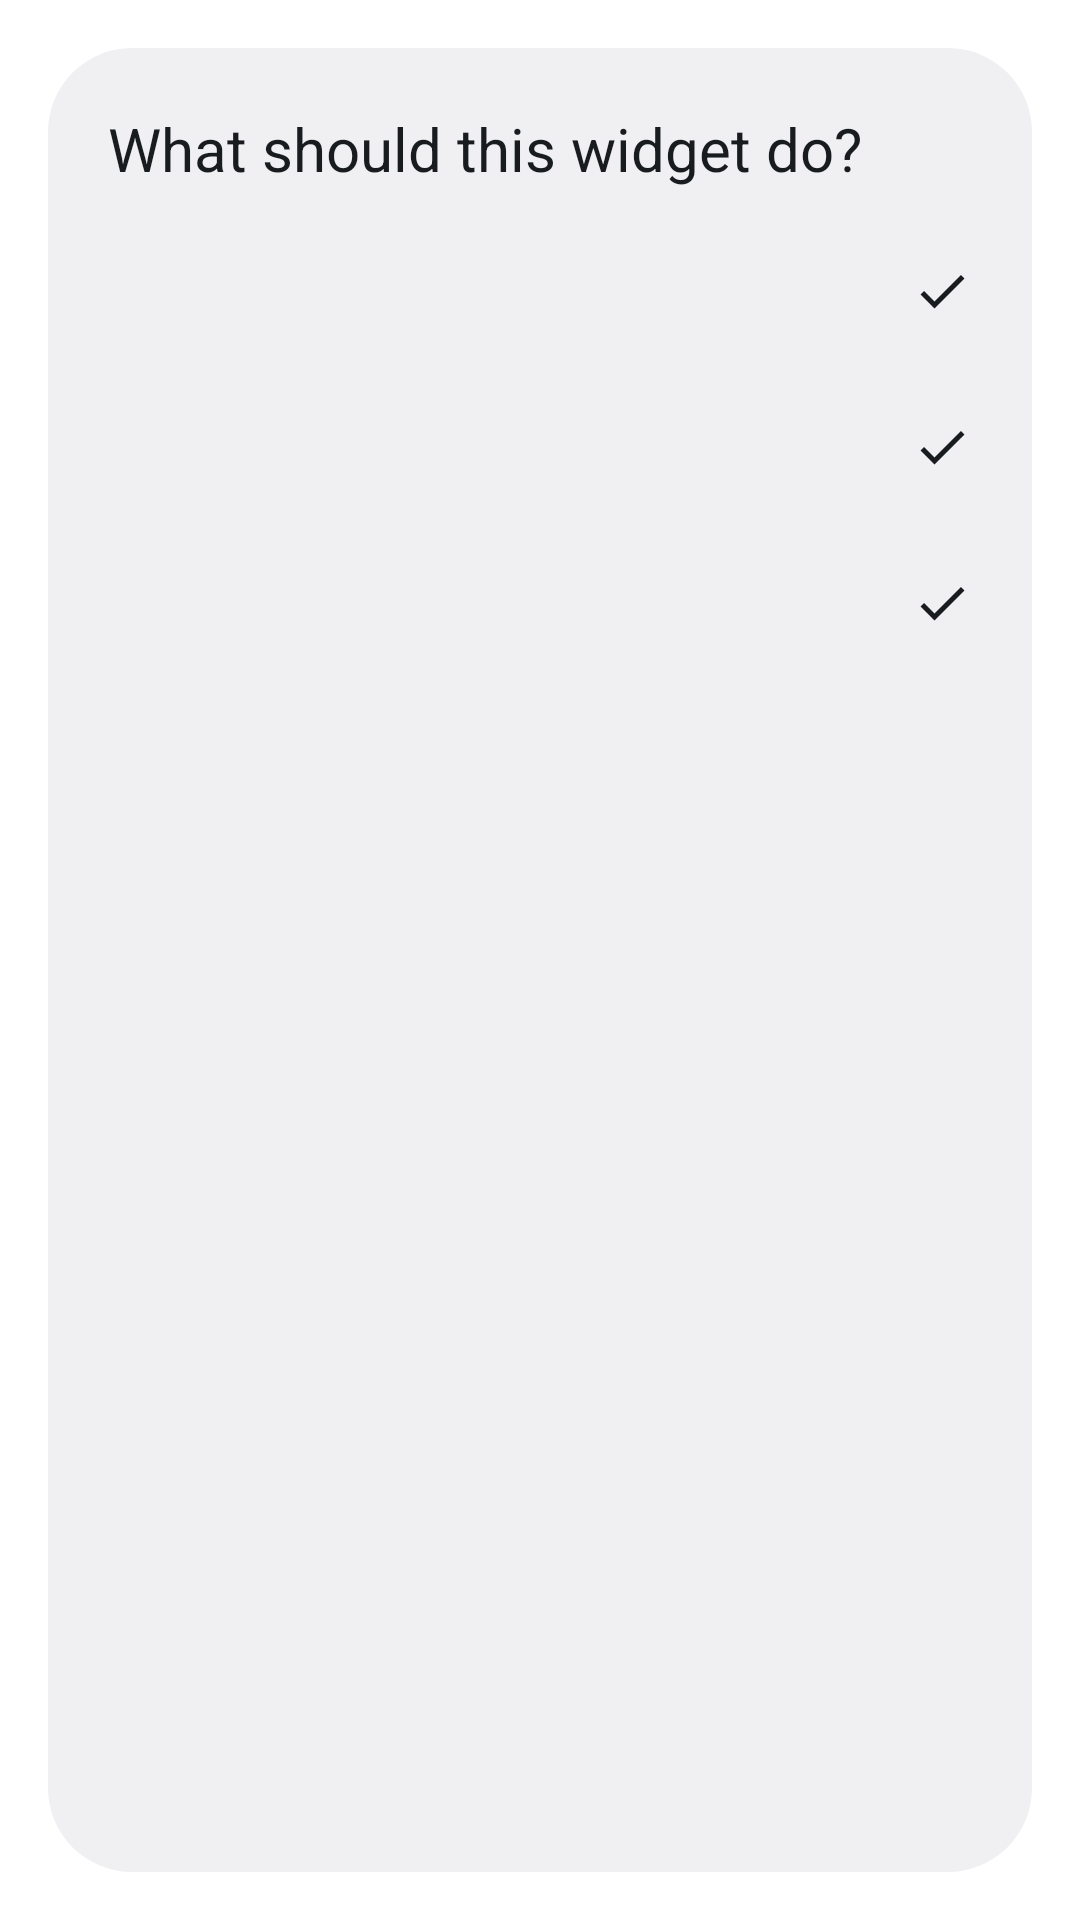

The Android layout XML behind this screen, and the referenced resources:
<!-- AndroidManifest.xml: activity theme WidgetConfigureTheme -->
<!-- res/layout/activity_quick_action_configure.xml -->
<?xml version="1.0" encoding="utf-8"?>
<LinearLayout xmlns:android="http://schemas.android.com/apk/res/android"
    android:layout_width="match_parent"
    android:layout_height="wrap_content"
    android:orientation="vertical"
    android:paddingTop="8dp"
    android:paddingBottom="8dp">

    <TextView
        android:layout_width="match_parent"
        android:layout_height="wrap_content"
        android:paddingStart="20dp"
        android:paddingTop="12dp"
        android:paddingEnd="20dp"
        android:paddingBottom="8dp"
        android:text="@string/widget_configure_title"
        android:textColor="?android:attr/textColorPrimary"
        android:textSize="20sp" />

    <include
        android:id="@+id/quick_action_choice_write"
        layout="@layout/quick_action_row" />

    <include
        android:id="@+id/quick_action_choice_dictate"
        layout="@layout/quick_action_row" />

    <include
        android:id="@+id/quick_action_choice_capture"
        layout="@layout/quick_action_row" />
</LinearLayout>
<!-- res/layout/quick_action_row.xml (included above) -->
<?xml version="1.0" encoding="utf-8"?>
<LinearLayout xmlns:android="http://schemas.android.com/apk/res/android"
    android:layout_width="match_parent"
    android:layout_height="wrap_content"
    android:background="?android:attr/selectableItemBackground"
    android:clickable="true"
    android:focusable="true"
    android:gravity="center_vertical"
    android:orientation="horizontal"
    android:paddingStart="20dp"
    android:paddingTop="14dp"
    android:paddingEnd="20dp"
    android:paddingBottom="14dp">

    <ImageView
        android:id="@+id/quick_action_row_icon"
        android:layout_width="24dp"
        android:layout_height="24dp"
        android:importantForAccessibility="no"
        android:tint="?android:attr/textColorPrimary" />

    <TextView
        android:id="@+id/quick_action_row_label"
        android:layout_width="0dp"
        android:layout_height="wrap_content"
        android:layout_marginStart="16dp"
        android:layout_weight="1"
        android:textColor="?android:attr/textColorPrimary"
        android:textSize="16sp" />

    <ImageView
        android:id="@+id/quick_action_row_tick"
        android:layout_width="20dp"
        android:layout_height="20dp"
        android:importantForAccessibility="no"
        android:src="@drawable/ic_tick"
        android:tint="?android:attr/textColorPrimary" />
</LinearLayout>
<!-- resources referenced by this layout -->
<resources>
  <!-- drawable ic_tick (drawable) -->
  <?xml version="1.0" encoding="utf-8"?>
  <vector xmlns:android="http://schemas.android.com/apk/res/android"
      android:width="24dp"
      android:height="24dp"
      android:viewportWidth="24"
      android:viewportHeight="24">
      <path
          android:fillColor="#FFFFFFFF"
          android:pathData="M9,16.17L4.83,12l-1.42,1.41L9,19 21,7l-1.41,-1.41z" />
  </vector>
  <string name="widget_configure_title">What should this widget do?</string>
  <style name="WidgetConfigureTheme" parent="@android:style/Theme.DeviceDefault.Light.Dialog">
          <item name="android:windowNoTitle">true</item>
      </style>
</resources>
